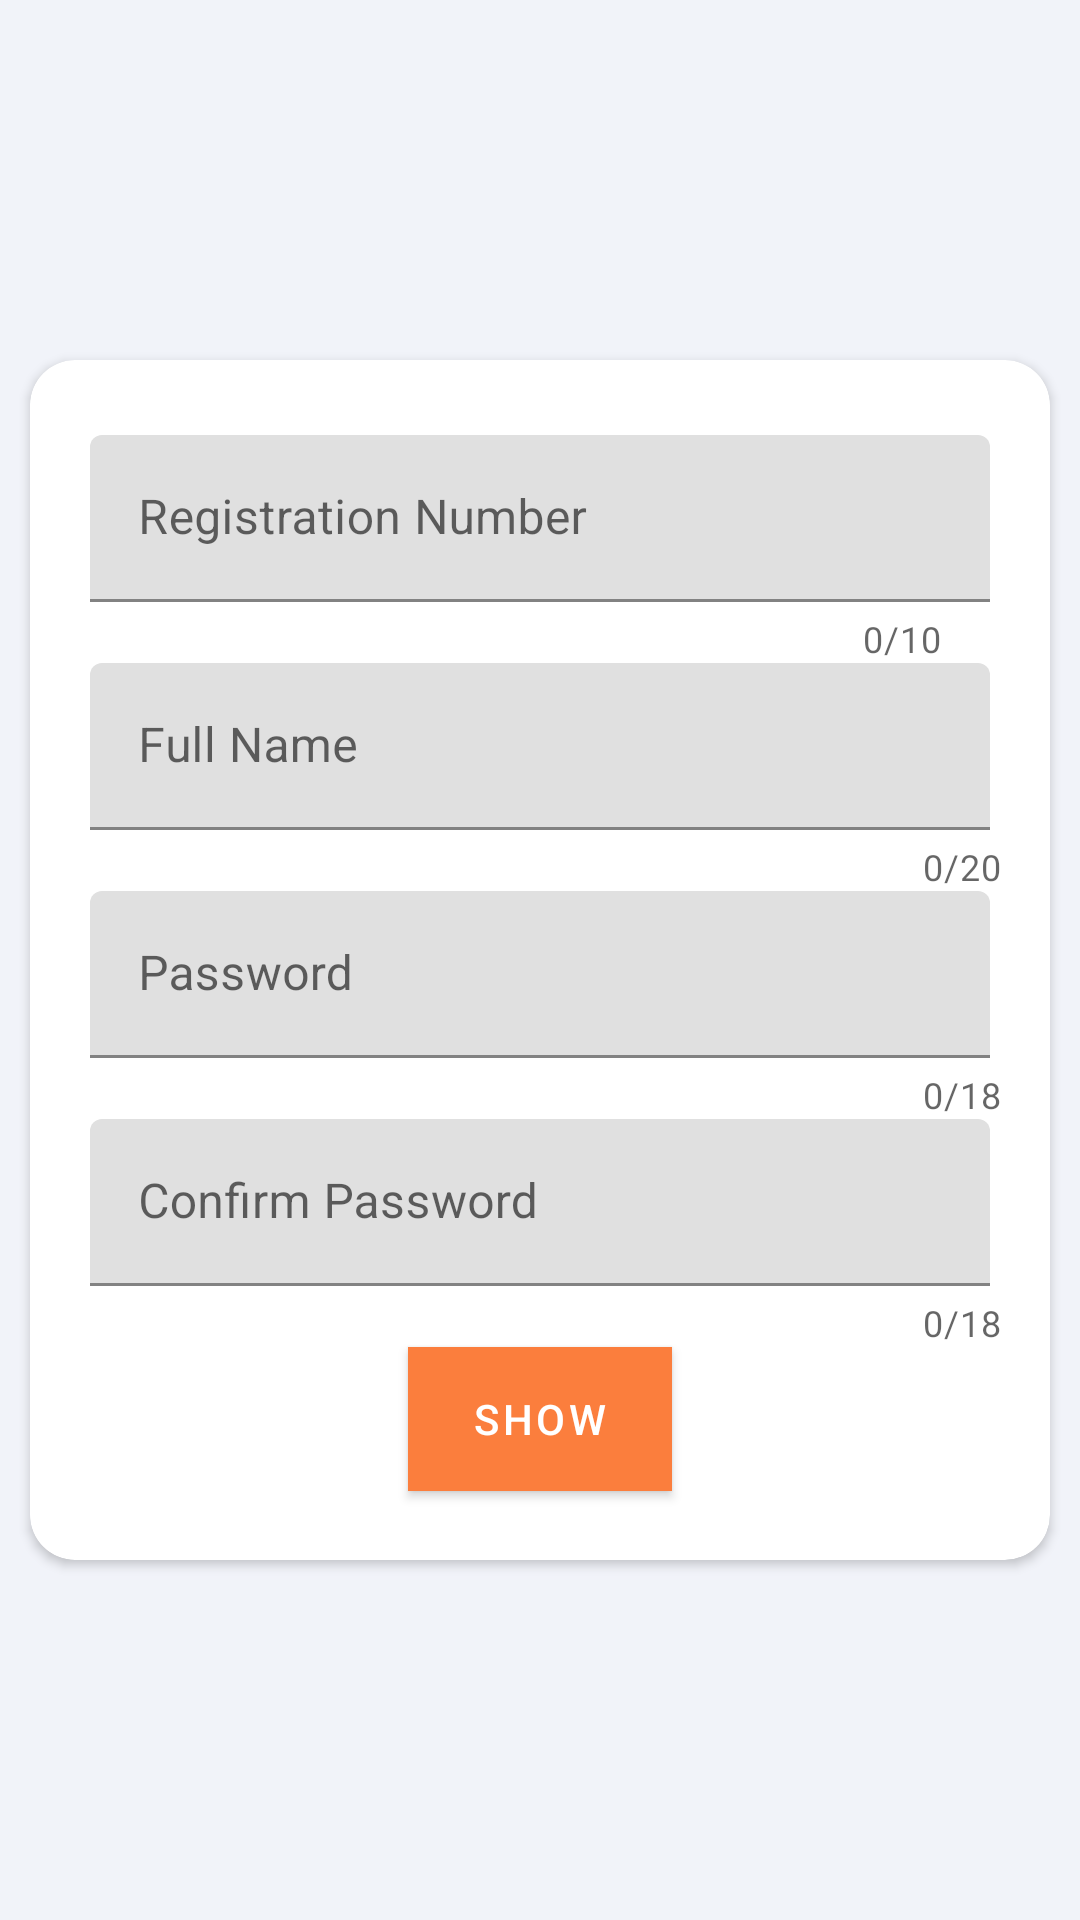

Produce the Android XML layout that renders to this screen, including the resource entries it uses.
<!-- AndroidManifest.xml: application theme Theme.MyApp -->
<!-- res/layout/activity_main.xml -->
<?xml version="1.0" encoding="utf-8"?>
<androidx.constraintlayout.widget.ConstraintLayout xmlns:android="http://schemas.android.com/apk/res/android"
    xmlns:app="http://schemas.android.com/apk/res-auto"
    xmlns:tools="http://schemas.android.com/tools"
    android:layout_width="match_parent"
    android:layout_height="match_parent"
    android:background="#F1F3F9">

    <androidx.cardview.widget.CardView
        android:id="@+id/cardView"
        android:layout_width="match_parent"
        android:layout_height="400dp"
        android:layout_marginStart="10dp"
        android:layout_marginLeft="10dp"
        android:layout_marginTop="50dp"
        android:layout_marginEnd="10dp"
        android:layout_marginRight="10dp"
        android:layout_marginBottom="50dp"
        android:background="#FFFFFF"
        android:elevation="2dp"
        app:cardCornerRadius="15dp"
        app:layout_constraintBottom_toBottomOf="parent"
        app:layout_constraintEnd_toEndOf="parent"
        app:layout_constraintStart_toStartOf="parent"
        app:layout_constraintTop_toTopOf="parent">

        <RelativeLayout
            android:layout_width="match_parent"
            android:layout_height="match_parent">

            <com.google.android.material.textfield.TextInputLayout
                android:id="@+id/Regd_Number"
                style="@style/Widget.MaterialComponents.TextInputLayout.FilledBox"
                android:layout_width="match_parent"
                android:layout_height="wrap_content"
                android:layout_marginLeft="20dp"
                android:layout_marginTop="25dp"
                android:layout_marginRight="20dp"
                android:hint="Registration Number"
                app:counterEnabled="true"
                app:counterMaxLength="10">

                <com.google.android.material.textfield.TextInputEditText
                    android:id="@+id/number"
                    android:layout_width="match_parent"
                    android:layout_height="wrap_content"
                    android:inputType="number"
                    android:maxLength="10" />
            </com.google.android.material.textfield.TextInputLayout>

            <com.google.android.material.textfield.TextInputLayout
                android:id="@+id/FullName"
                style="@style/Widget.MaterialComponents.TextInputLayout.FilledBox"
                android:layout_width="match_parent"
                android:layout_height="wrap_content"
                android:layout_below="@+id/Regd_Number"
                android:hint="Full Name"
                app:counterEnabled="true"
                app:counterMaxLength="20">
                <com.google.android.material.textfield.TextInputEditText
                    android:id="@+id/name"
                    android:layout_width="match_parent"
                    android:layout_height="wrap_content"
                    android:layout_below="@id/number"
                    android:layout_marginLeft="20dp"
                    android:layout_marginRight="20dp"
                    android:maxLength="20" />
            </com.google.android.material.textfield.TextInputLayout>

            <com.google.android.material.textfield.TextInputLayout
                style="@style/Widget.MaterialComponents.TextInputLayout.FilledBox"
                android:layout_width="match_parent"
                android:layout_height="wrap_content"
                android:id="@+id/Password"
                android:layout_below="@+id/FullName"
                android:hint="Password"
                app:counterEnabled="true"
                app:counterMaxLength="18">
                <com.google.android.material.textfield.TextInputEditText
                    android:id="@+id/password"
                    android:layout_width="match_parent"
                    android:layout_height="wrap_content"
                    android:layout_below="@id/name"
                    android:layout_marginLeft="20dp"
                    android:layout_marginRight="20dp"
                    android:inputType="textPassword"
                    android:maxLength="18" />
            </com.google.android.material.textfield.TextInputLayout>
            <com.google.android.material.textfield.TextInputLayout
                android:id="@+id/text4"
                style="@style/Widget.MaterialComponents.TextInputLayout.FilledBox"
                android:layout_width="match_parent"
                android:layout_height="wrap_content"
                android:hint="Confirm Password"
                app:counterEnabled="true"
                android:layout_below="@+id/Password"
                app:counterMaxLength="18">
                <com.google.android.material.textfield.TextInputEditText
                    android:id="@+id/confirm_password"
                    android:layout_width="match_parent"
                    android:layout_height="wrap_content"
                    android:layout_below="@id/password"
                    android:layout_marginLeft="20dp"
                    android:layout_marginRight="20dp"
                    android:inputType="textPassword"
                    android:maxLength="18" />
            </com.google.android.material.textfield.TextInputLayout>
            <com.google.android.material.button.MaterialButton
                android:id="@+id/button_show"
                android:layout_width="wrap_content"
                android:layout_height="wrap_content"
                android:layout_below="@+id/text4"
                android:layout_centerHorizontal="true"
                android:background="#FB7E3D"
                android:text="Show" />
        </RelativeLayout>
    </androidx.cardview.widget.CardView>
</androidx.constraintlayout.widget.ConstraintLayout>
<!-- resources referenced by this layout -->
<resources>
  <style name="Theme.MyApp" parent="Theme.MaterialComponents.DayNight.NoActionBar">
          
          <item name="colorPrimary">@color/colorPrimary</item>
          <item name="colorPrimaryDark">@color/colorPrimaryDark</item>
          <item name="colorAccent">@color/colorAccent</item>
      </style>
  <color name="colorPrimary">#FB7E3D</color>
  <color name="colorPrimaryDark">#FB7E3D</color>
  <color name="colorAccent">#ECF2FA</color>
</resources>
